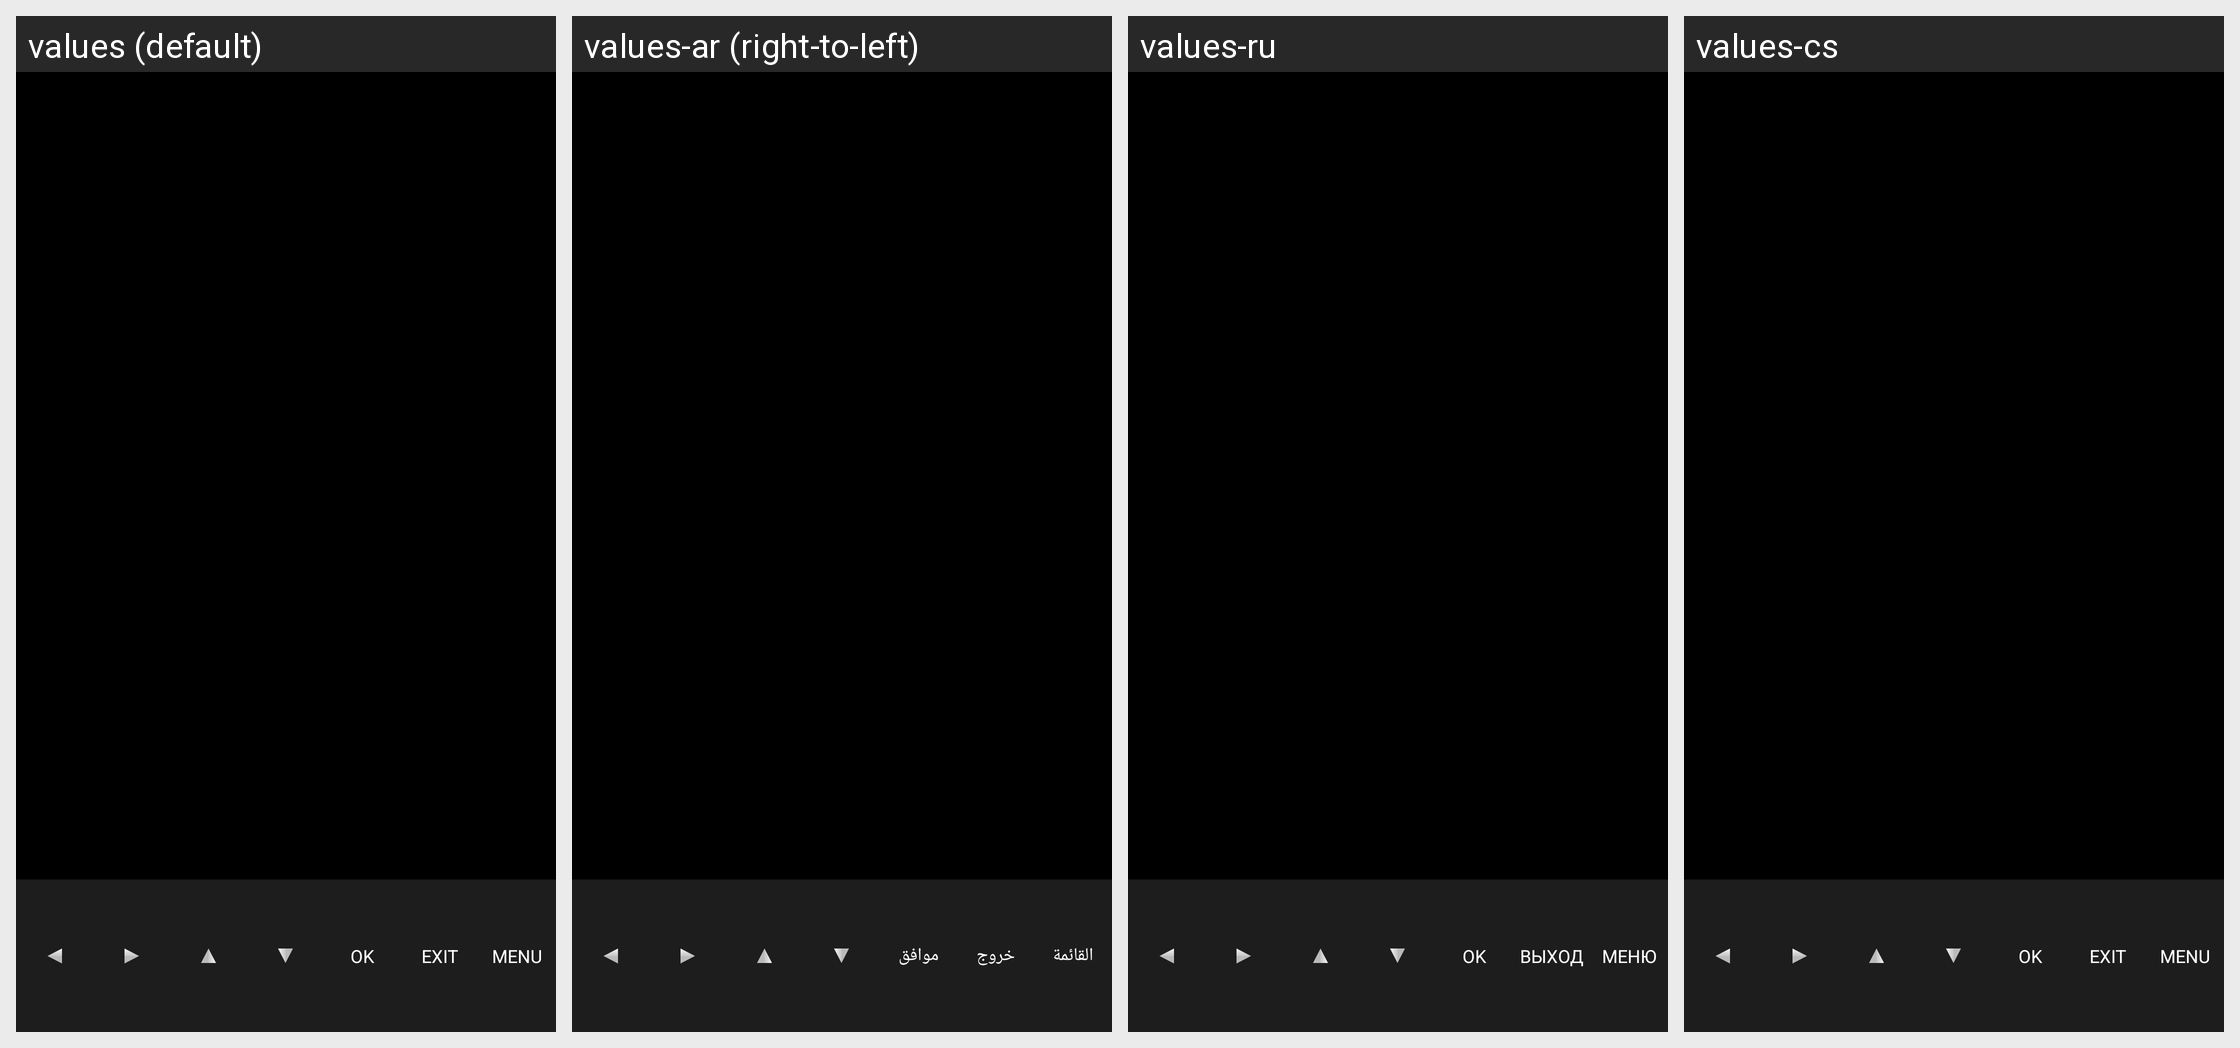

This grid shows one Android layout under several languages. Give, for every string resource on the screen, its name, the default text and each shown locale's text.
Android screen res/layout/tv_player_cvbs2_asuka_hr600.xml rendered under 4 locales, left to right: values (default), values-ar (right-to-left), values-ru, values-cs. Device: Nexus 5 (rendered at 1080×1920; each locale shown at half size, 540×960, under a caption strip naming it); theme Theme.MaterialComponents.DayNight.NoActionBar.
Other locales in the repository, not shown: values-de, values-el, values-es, values-fr, values-it, values-iw-rIL, values-ja, values-ko, values-pl, values-pt, values-sk, values-th-rTH, values-tr, values-vi, values-zh-rCN, values-zh-rHK, values-zh-rTW.
Strings drawn on this screen, with the default value and each locale's value (text and hints the layout hard-codes, and strings that could not be matched under every locale, appear in the picture but are not listed):

button_ok
  values: OK
  values-ar: موافق
  values-ru: OK  [not translated; the default value is used]
  values-cs: OK

exit
  values: EXIT
  values-ar: خروج
  values-ru: ВЫХОД
  values-cs: EXIT

menu
  values: MENU
  values-ar: القائمة
  values-ru: МЕНЮ
  values-cs: MENU
